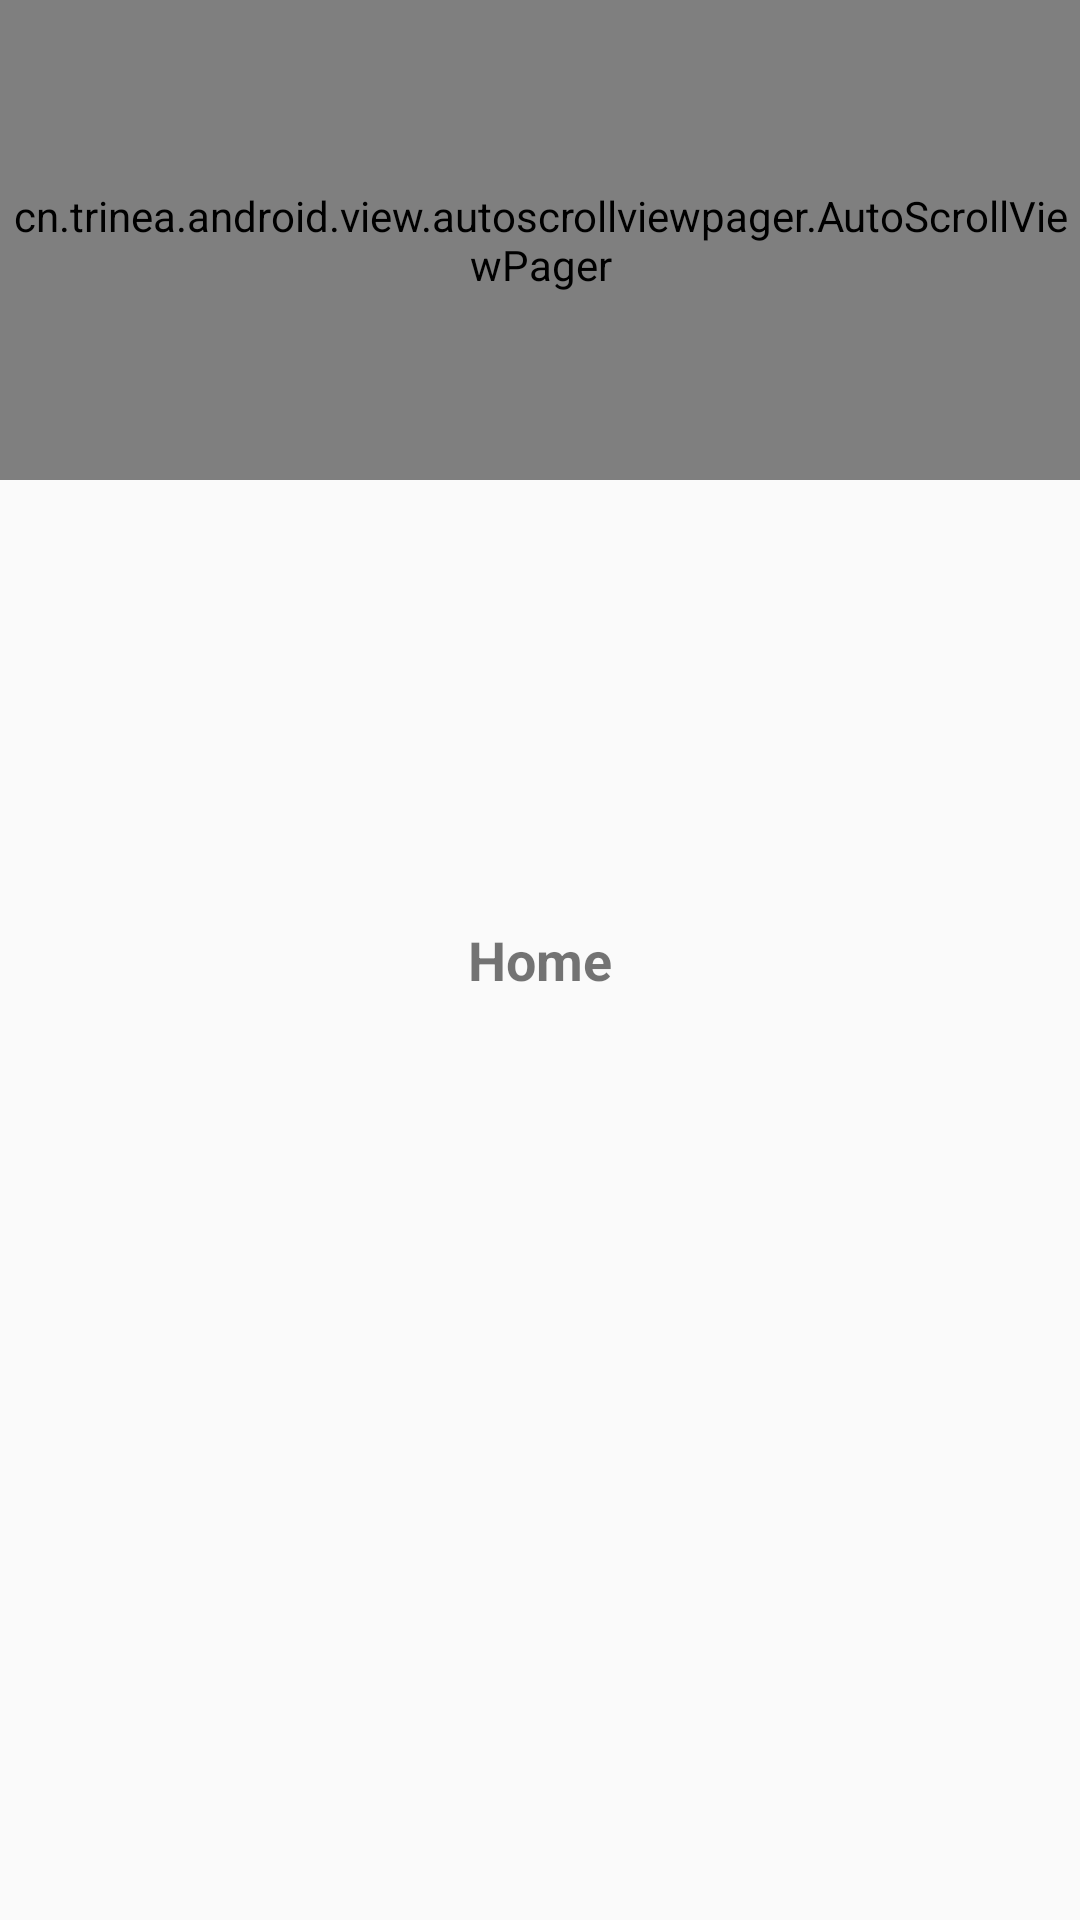

Write the Android layout XML for this screen, with the resource values it uses.
<!-- AndroidManifest.xml: application theme AppTheme -->
<!-- res/layout/fragment_home.xml -->
<FrameLayout xmlns:android="http://schemas.android.com/apk/res/android"
    xmlns:tools="http://schemas.android.com/tools"
    android:layout_width="match_parent"
    android:layout_height="match_parent"
    tools:context="lipdroid.ecom.Fragments.HomeFragment">

    <cn.trinea.android.view.autoscrollviewpager.AutoScrollViewPager
        android:id="@+id/view_pager"
        android:layout_alignParentTop="true"
        android:layout_width="match_parent"
        android:background="@android:color/background_dark"
        android:layout_height="160dp" />

    
    <TextView
        android:layout_width="match_parent"
        android:layout_height="match_parent"
        android:gravity="center"
        android:text="@string/text_home"
        android:textSize="18dp"
        android:textStyle="bold"/>

</FrameLayout>
<!-- resources referenced by this layout -->
<resources>
  <string name="text_home">Home</string>
  <style name="AppTheme" parent="Theme.AppCompat.Light.DarkActionBar">
          
          <item name="colorPrimary">@color/colorPrimary</item>
          <item name="colorPrimaryDark">@color/colorPrimaryDark</item>
          <item name="colorAccent">@color/colorAccent</item>
      </style>
  <color name="colorPrimary">#3F51B5</color>
  <color name="colorPrimaryDark">#303F9F</color>
  <color name="colorAccent">#FF4081</color>
</resources>
